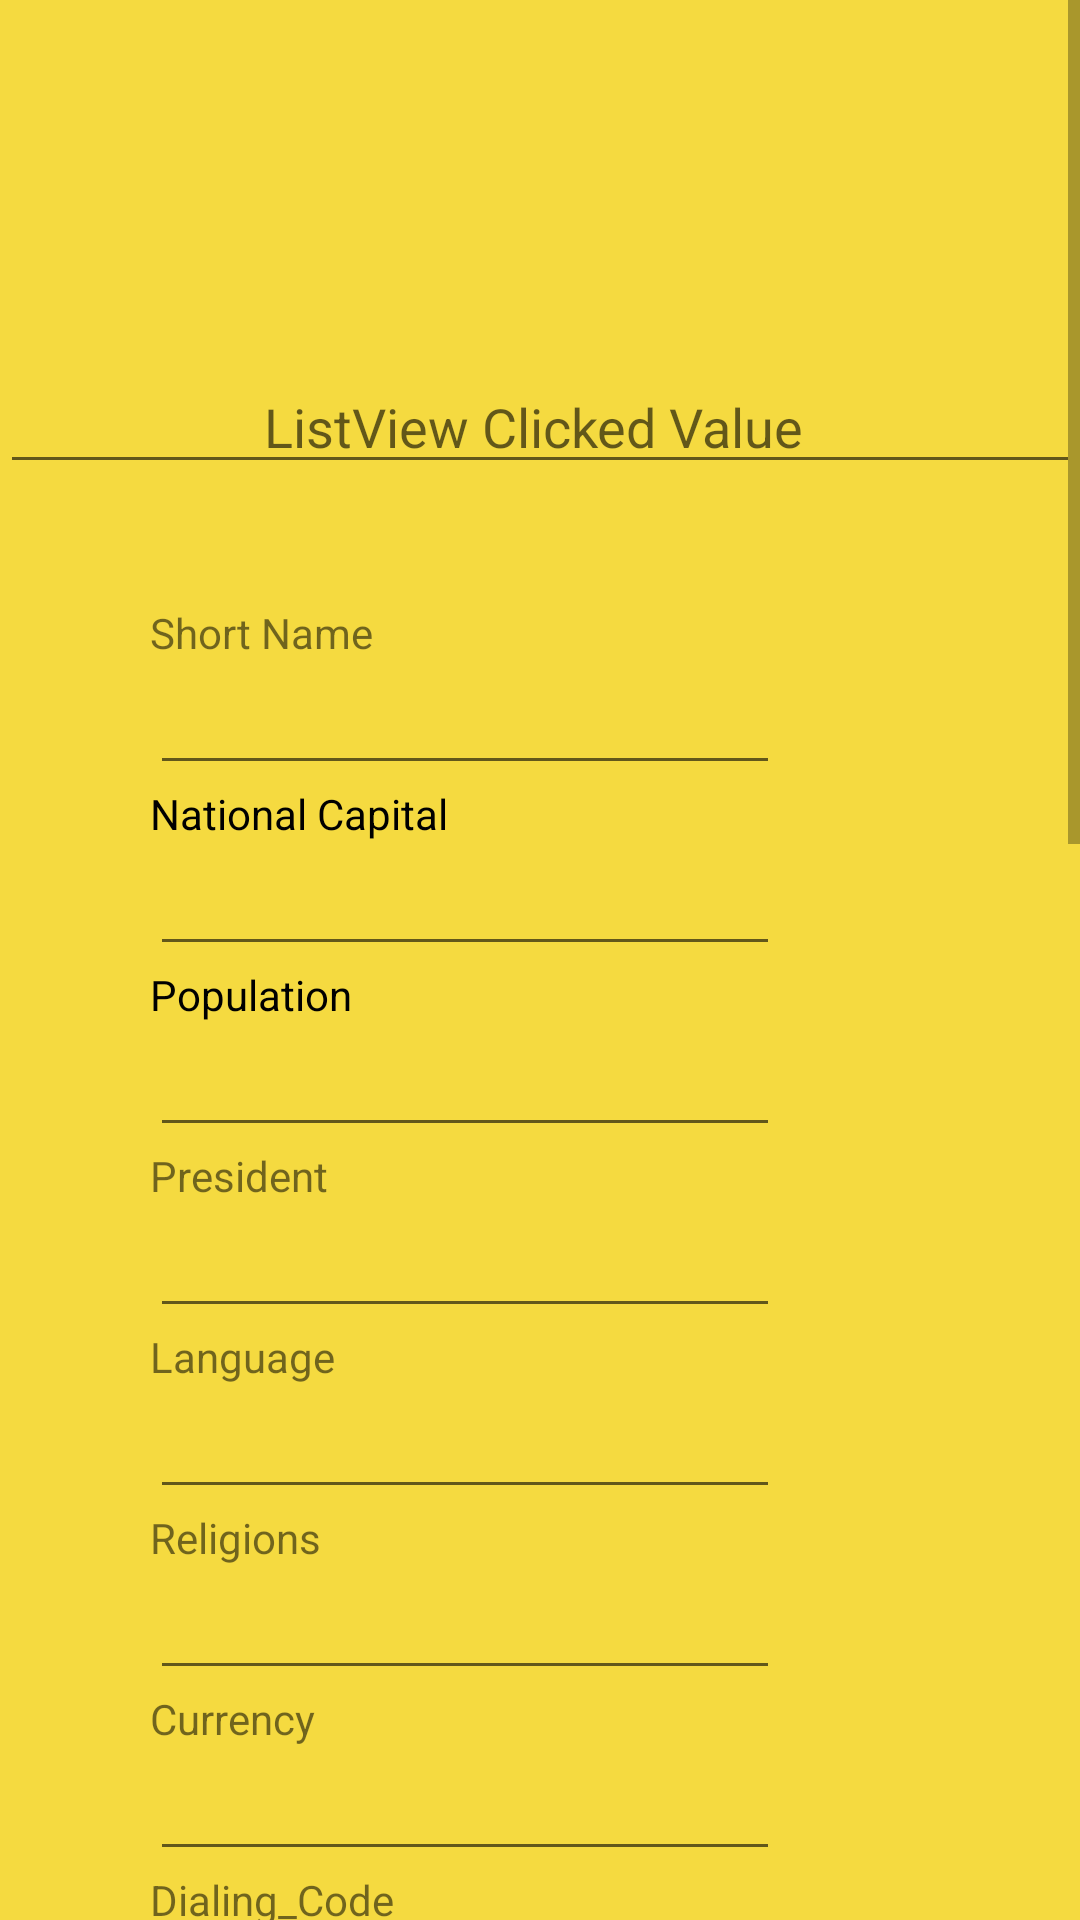

Write the Android layout XML for this screen, with the resource values it uses.
<!-- AndroidManifest.xml: application theme AppTheme -->
<!-- res/layout/countrydetails.xml -->
<?xml version="1.0" encoding="utf-8"?>
<ScrollView xmlns:android="http://schemas.android.com/apk/res/android"
    android:layout_width="match_parent"
    android:layout_height="wrap_content"
    android:fillViewport="false">

<LinearLayout xmlns:android="http://schemas.android.com/apk/res/android"
    android:orientation="vertical" android:layout_width="match_parent"
    android:layout_height="match_parent"
    android:background="#f5da40"
    >


    <ImageView
        android:layout_width="90dp"
        android:layout_height="60dp"
        android:scaleType="fitXY"
        android:id="@+id/draw"
        android:layout_marginTop="30dp"
        android:layout_gravity="center"


        />






    <EditText
        android:layout_width="fill_parent"
        android:layout_height="wrap_content"
        android:id="@+id/editText2"
        android:gravity="center"
        android:layout_marginTop="30dp"
        android:hint="ListView Clicked Value "
        android:layout_centerVertical="true"
        android:layout_alignParentLeft="true"
        android:layout_alignParentStart="true" />


    <TextView
        android:id="@+id/fstTxt"
        android:layout_width="wrap_content"
        android:layout_height="wrap_content"
        android:layout_marginLeft="50dp"
        android:layout_marginTop="40dp"
        android:text="Short Name" />
    <EditText
        android:id="@+id/txtName"
        android:layout_width="wrap_content"
        android:layout_height="wrap_content"
        android:layout_marginLeft="50dp"
        android:ems="10"/>
    <TextView
        android:id="@+id/secTxt"
        android:layout_width="wrap_content"
        android:layout_height="wrap_content"
        android:text="National Capital"
        android:textColor="#000000"
        android:layout_marginLeft="50dp" />
    <EditText
        android:id="@+id/txtLocation"
        android:layout_width="wrap_content"
        android:layout_height="wrap_content"
        android:layout_marginLeft="50dp"
        android:ems="10" />
    <TextView
        android:textColor="#000000"
        android:id="@+id/thirdTxt"
        android:layout_width="wrap_content"
        android:layout_height="wrap_content"
        android:text="Population"

        android:layout_marginLeft="50dp" />
    <EditText
        android:id="@+id/txtDesignation"
        android:layout_width="wrap_content"
        android:layout_height="wrap_content"
        android:layout_marginLeft="50dp"
        android:ems="10" />

    <TextView
        android:id="@+id/president1"
        android:layout_width="wrap_content"
        android:layout_height="wrap_content"
        android:text="President"

        android:layout_marginLeft="50dp" />
    <EditText
        android:id="@+id/president"
        android:layout_width="wrap_content"
        android:layout_height="wrap_content"
        android:layout_marginLeft="50dp"
        android:ems="10" />


    <TextView
        android:id="@+id/language1"
        android:layout_width="wrap_content"
        android:layout_height="wrap_content"
        android:text="Language"

        android:layout_marginLeft="50dp" />
    <EditText
        android:id="@+id/language"
        android:layout_width="wrap_content"
        android:layout_height="wrap_content"
        android:layout_marginLeft="50dp"
        android:ems="10" />

    <TextView
        android:id="@+id/religions1"
        android:layout_width="wrap_content"
        android:layout_height="wrap_content"
        android:text="Religions"

        android:layout_marginLeft="50dp" />
    <EditText
        android:id="@+id/religions"
        android:layout_width="wrap_content"
        android:layout_height="wrap_content"
        android:layout_marginLeft="50dp"
        android:ems="10" />

    <TextView
        android:id="@+id/currency1"
        android:layout_width="wrap_content"
        android:layout_height="wrap_content"
        android:text="Currency"

        android:layout_marginLeft="50dp" />
    <EditText
        android:id="@+id/currency"
        android:layout_width="wrap_content"
        android:layout_height="wrap_content"
        android:layout_marginLeft="50dp"
        android:ems="10" />

    <TextView
        android:id="@+id/dialing_code1"
        android:layout_width="wrap_content"
        android:layout_height="wrap_content"
        android:text="Dialing_Code"

        android:layout_marginLeft="50dp" />
    <EditText
        android:id="@+id/dialing_code"
        android:layout_width="wrap_content"
        android:layout_height="wrap_content"
        android:layout_marginLeft="50dp"
        android:ems="10" />


    <TextView
        android:id="@+id/nationalday1"
        android:layout_width="wrap_content"
        android:layout_height="wrap_content"
        android:text="National Day"

        android:layout_marginLeft="50dp" />
    <EditText
        android:id="@+id/nationalday"
        android:layout_width="wrap_content"
        android:layout_height="wrap_content"
        android:layout_marginLeft="50dp"
        android:ems="10" />

    <TextView
        android:id="@+id/nationalanthem1"
        android:layout_width="wrap_content"
        android:layout_height="wrap_content"
        android:text="National Anthem"

        android:layout_marginLeft="50dp" />
    <EditText
        android:id="@+id/nationalanthem"
        android:layout_width="wrap_content"
        android:layout_height="wrap_content"
        android:layout_marginLeft="50dp"
        android:ems="10" />


    <TextView
        android:id="@+id/food1"
        android:layout_width="wrap_content"
        android:layout_height="wrap_content"
        android:text="National Food"

        android:layout_marginLeft="50dp" />
    <EditText
        android:id="@+id/food"
        android:layout_width="wrap_content"
        android:layout_height="wrap_content"
        android:layout_marginLeft="50dp"
        android:ems="10" />


    <TextView
        android:id="@+id/animal1"
        android:layout_width="wrap_content"
        android:layout_height="wrap_content"
        android:text="National Animal"

        android:layout_marginLeft="50dp" />
    <EditText
        android:id="@+id/animal"
        android:layout_width="wrap_content"
        android:layout_height="wrap_content"
        android:layout_marginLeft="50dp"
        android:ems="10" />

    <TextView
        android:id="@+id/fruit1"
        android:layout_width="wrap_content"
        android:layout_height="wrap_content"
        android:text="National Fruit"

        android:layout_marginLeft="50dp" />
    <EditText
        android:id="@+id/fruit"
        android:layout_width="wrap_content"
        android:layout_height="wrap_content"
        android:layout_marginLeft="50dp"
        android:ems="10" />


    <TextView
        android:id="@+id/tree1"
        android:layout_width="wrap_content"
        android:layout_height="wrap_content"
        android:text="National Tree"

        android:layout_marginLeft="50dp" />
    <EditText
        android:id="@+id/tree"
        android:layout_width="wrap_content"
        android:layout_height="wrap_content"
        android:layout_marginLeft="50dp"
        android:ems="10" />

    <TextView
        android:id="@+id/flower1"
        android:layout_width="wrap_content"
        android:layout_height="wrap_content"
        android:text="National Flower"

        android:layout_marginLeft="50dp" />
    <EditText
        android:id="@+id/flower"
        android:layout_width="wrap_content"
        android:layout_height="wrap_content"
        android:layout_marginLeft="50dp"
        android:ems="10" />

    <TextView
        android:id="@+id/bird1"
        android:layout_width="wrap_content"
        android:layout_height="wrap_content"
        android:text="National Bird"

        android:layout_marginLeft="50dp" />
    <EditText
        android:id="@+id/bird"
        android:layout_width="wrap_content"
        android:layout_height="wrap_content"
        android:layout_marginLeft="50dp"
        android:ems="10" />

    <TextView
        android:id="@+id/sport1"
        android:layout_width="wrap_content"
        android:layout_height="wrap_content"
        android:text="National Sport"

        android:layout_marginLeft="50dp" />
    <EditText
        android:id="@+id/sport"
        android:layout_width="wrap_content"
        android:layout_height="wrap_content"
        android:layout_marginLeft="50dp"
        android:ems="10" />
    <TextView
        android:id="@+id/costume1"
        android:layout_width="wrap_content"
        android:layout_height="wrap_content"
        android:text="National Costume"

        android:layout_marginLeft="50dp" />
    <EditText
        android:id="@+id/costume"
        android:layout_width="wrap_content"
        android:layout_height="wrap_content"
        android:layout_marginLeft="50dp"
        android:ems="10" />

    <TextView
        android:id="@+id/festivel2"
        android:layout_width="wrap_content"
        android:layout_height="wrap_content"
        android:text="Festivels"

        android:layout_marginLeft="50dp" />
    <EditText
        android:id="@+id/festivel"
        android:layout_width="wrap_content"
        android:layout_height="wrap_content"
        android:layout_marginLeft="50dp"
        android:ems="10" />

    <TextView
        android:id="@+id/places1"
        android:layout_width="wrap_content"
        android:layout_height="wrap_content"
        android:text="Famous Places"

        android:layout_marginLeft="50dp" />
    <EditText
        android:id="@+id/places"
        android:layout_width="wrap_content"
        android:layout_height="wrap_content"
        android:layout_marginLeft="50dp"
        android:ems="10" />

    <Button
        android:id="@+id/btnSave"
        android:layout_width="wrap_content"
        android:layout_height="wrap_content"
        android:layout_marginLeft="50dp"
        android:text="Save" />


</LinearLayout>
</ScrollView>
<!-- resources referenced by this layout -->
<resources>
  <style name="AppTheme" parent="Theme.AppCompat.Light.DarkActionBar">
          
          <item name="colorPrimary">@color/colorPrimary</item>
          <item name="colorPrimaryDark">@color/colorPrimaryDark</item>
          <item name="colorAccent">@color/colorAccent</item>
          <item name="android:windowNoTitle">true</item>
          <item name="windowNoTitle">true</item>
          <item name="android:windowFullscreen">true</item>
      </style>
  <!-- not gathered from this repository: default colours our renderer supplied (Android Studio template values) -->
  <color name="colorPrimary">#FF6200EE</color>
  <color name="colorPrimaryDark">#FF3700B3</color>
  <color name="colorAccent">#FF03DAC5</color>
</resources>
